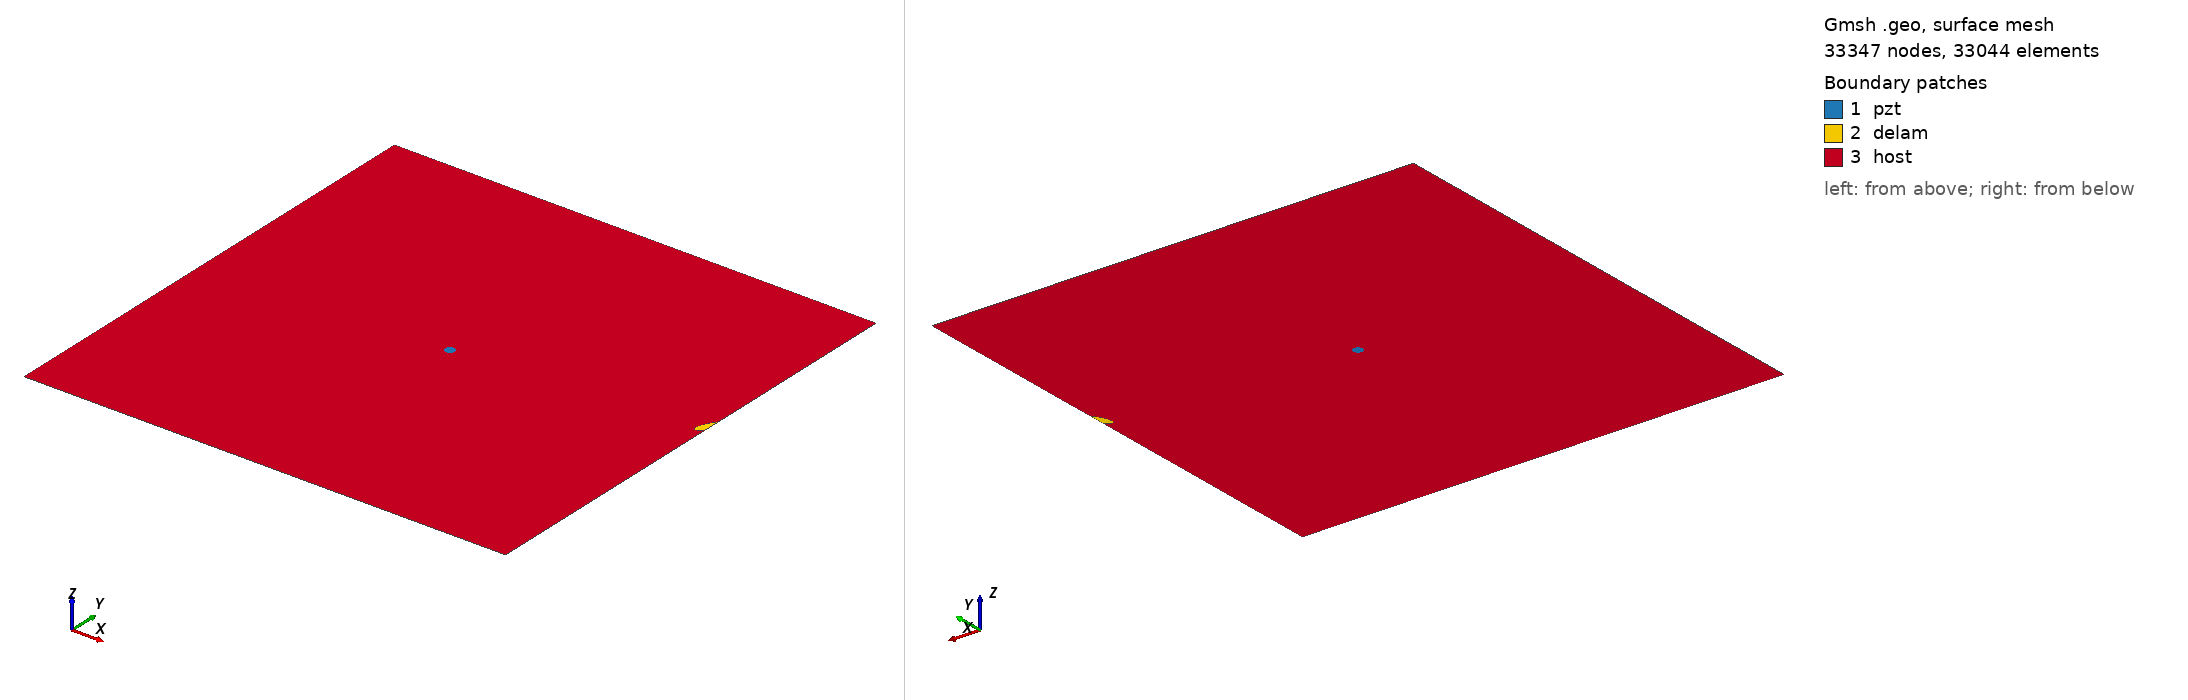

Gmsh geometry script, surface-meshed: 33347 nodes, 33044 surface elements. Boundary patches (legend numbers): 1 pzt, 2 delam, 3 host. Left view from above one corner, right view from below the opposite corner. Legend entries are the model's physical surfaces. The drawing asked Gmsh for element sizes between 1% and 20% of the model's largest extent; the script's own settings can give other sizes.

=== m2_85_delam1_position_no_60_a_15mm_b_5mm_angle_60.geo (drawn) ===
SetFactory("OpenCASCADE");
L=0.500000; 
W=0.500000; 
a=0.015000; 
b=0.005000; 
x=0.500000; 
y=0.277778; 
alpha=0.333333 *Pi; 
r=0.005000; 
xpzt=0.250000; 
ypzt=0.250000; 
//+
Point(1) = {0, 0, 0, 1.0};
//+
Point(2) = {L, 0, 0, 1.0};
//+
Point(3) = {L, W, 0, 1.0};
//+
Point(4) = {0, W, 0, 1.0};
//+
Line(1) = {1, 2};
//+
Line(2) = {2, 3};
//+
Line(3) = {3, 4};
//+
Line(4) = {4, 1};
//+
Circle(5) = {xpzt, ypzt, -0, r, 0, 2*Pi};
//+
Ellipse(6) = {x, y, -0, a, b, 0, 2*Pi};
//+
Rotate {{0, 0, 1}, {x, y, 0}, alpha} {
  Curve{6}; 
}
//+
BooleanDifference{ Curve{6}; Delete; }{ Curve{2}; }
//+
Delete {
  Curve{6}; 
}
//Delete {
//  Curve{8}; 
//}
//+
Delete {
  Curve{2}; 
}
//+
Line(9) = {7, 8};
//+
Line(10) = {2, 8};
//+
Line(11) = {7, 3};
//+
Curve Loop(1) = {5};
//+
Plane Surface(1) = {1};
//+
Curve Loop(2) = {9, 7};
//+
Plane Surface(2) = {2};
//+
Curve Loop(3) = {10, -7, 11, 3, 4, 1};
//+
Curve Loop(4) = {5};
//+
Plane Surface(3) = {3, 4};
//+
Point(9) = {xpzt, ypzt, 0, 1.0};
//+
Point{9} In Surface {1};// mesh node at centre of pzt
//+
Physical Surface("pzt") = {1};
//+
Physical Surface("delam") = {2};
//+
Physical Surface("host") = {3};

Mesh.Algorithm = 6; // Frontal
Mesh.CharacteristicLengthFactor = 0.070000;
Mesh.CharacteristicLengthMin = 0.001000;
Mesh.CharacteristicLengthMax = 0.200000;
Mesh.RecombineAll = 1; // Apply recombination algorithm
Mesh.SubdivisionAlgorithm = 1; // 1: all quadrangles
Mesh.Smoothing = 1;
